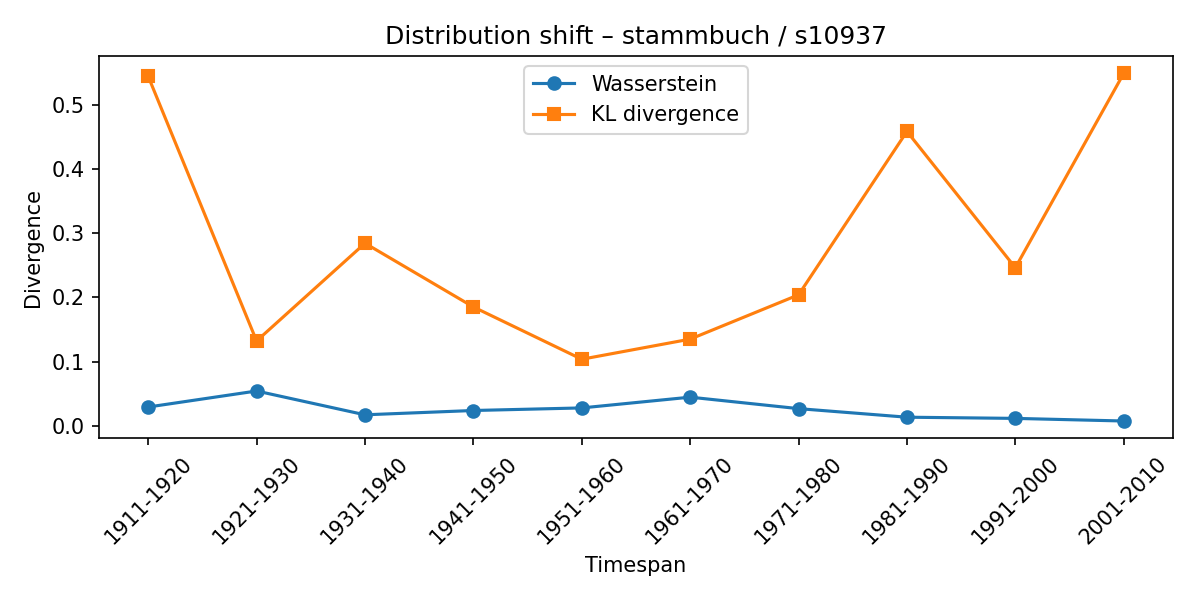

The table this chart was drawn from, first rows:
synset, lexeme, from_timespan, to_timespan, wasserstein, kl_divergence
s10937, stammbuch, 1901-1910, 1911-1920, 0.02941, 0.544
s10937, stammbuch, 1911-1920, 1921-1930, 0.05435, 0.1322
s10937, stammbuch, 1921-1930, 1931-1940, 0.01729, 0.2843
s10937, stammbuch, 1931-1940, 1941-1950, 0.02399, 0.1851
s10937, stammbuch, 1941-1950, 1951-1960, 0.028, 0.1038
s10937, stammbuch, 1951-1960, 1961-1970, 0.04474, 0.135
s10937, stammbuch, 1961-1970, 1971-1980, 0.02689, 0.204
s10937, stammbuch, 1971-1980, 1981-1990, 0.01356, 0.4582
s10937, stammbuch, 1981-1990, 1991-2000, 0.01172, 0.2461
s10937, stammbuch, 1991-2000, 2001-2010, 0.00764, 0.5486
